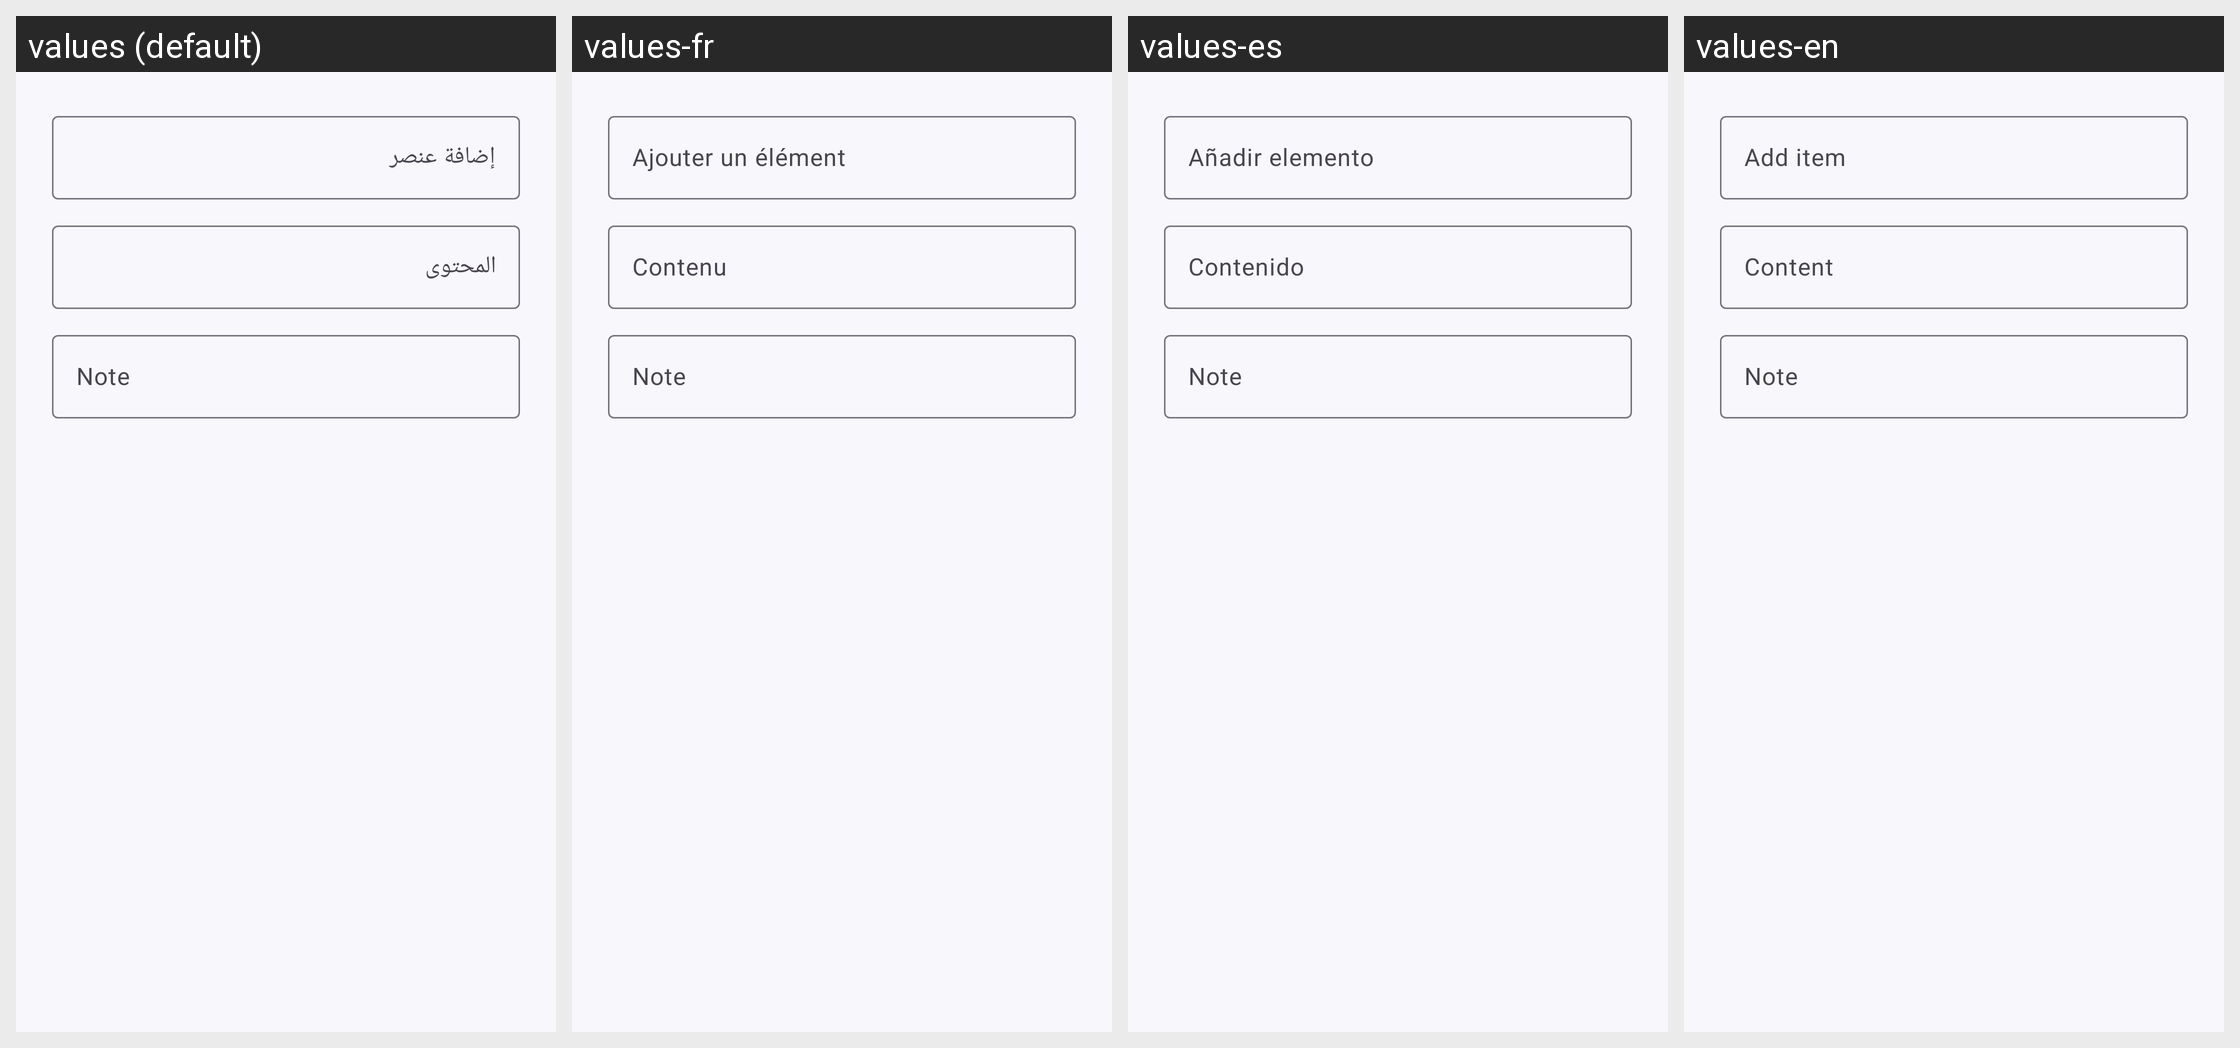

The Android screen above is rendered under several locales of the same app. Produce the string resources it draws, with the default and per-locale values.
Android screen res/layout/dialog_add_vault_item.xml rendered under 4 locales, left to right: values (default), values-fr, values-es, values-en. Device: Nexus 5 (rendered at 1080×1920; each locale shown at half size, 540×960, under a caption strip naming it); theme Theme.QRPro.
Strings drawn on this screen, with the default value and each locale's value (text and hints the layout hard-codes, and strings that could not be matched under every locale, appear in the picture but are not listed):

vault_add_item
  values: إضافة عنصر
  values-fr: Ajouter un élément
  values-es: Añadir elemento
  values-en: Add item

result_content
  values: المحتوى
  values-fr: Contenu
  values-es: Contenido
  values-en: Content
